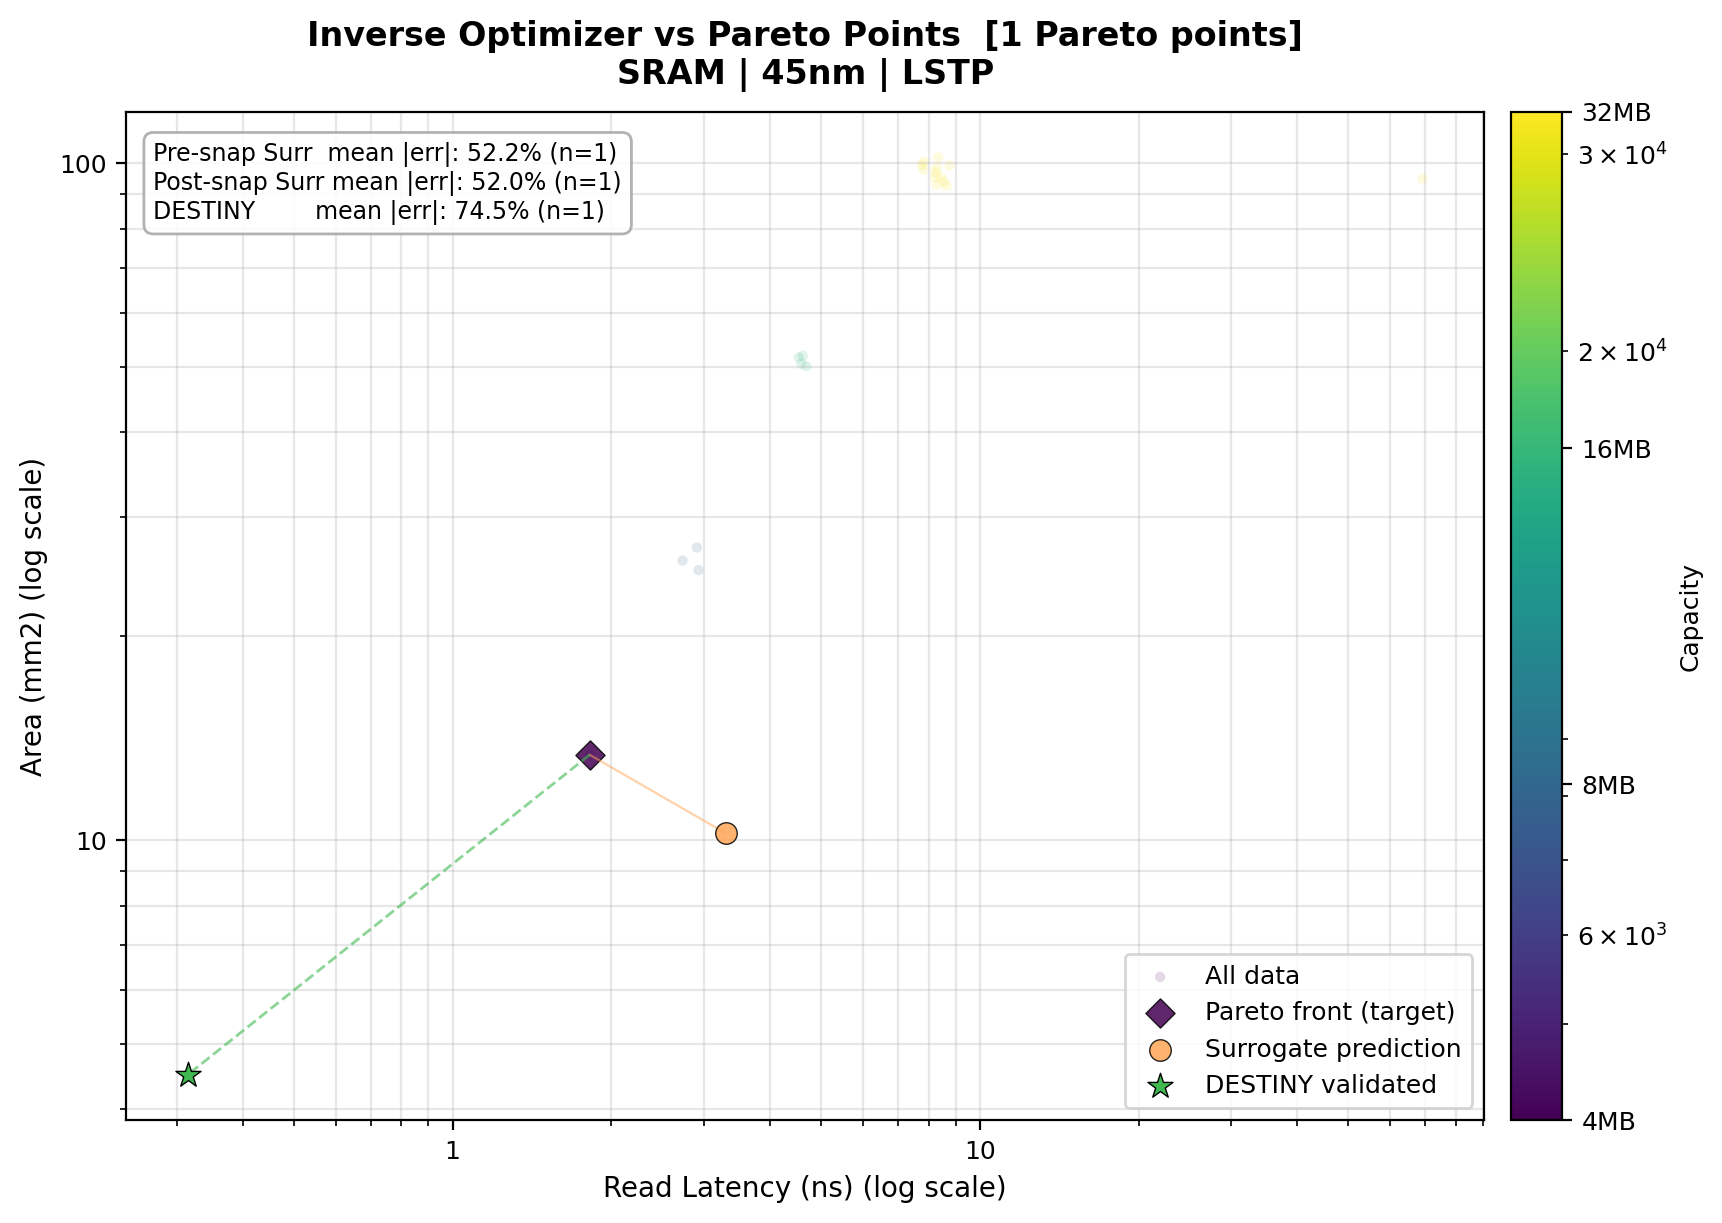

The table this chart was drawn from, first rows:
is_original, target_idx, x_percentile, y_percentile, node_nm, target_x, target_y, surr_x, surr_y, surr_err_x_pct, surr_err_y_pct, surr_mean_abs_err_pct, post_snap_surr_x, post_snap_surr_y, post_snap_surr_err_x_pct, post_snap_surr_err_y_pct, post_snap_surr_mean_abs_err_pct, orig_capacity_kb, orig_word_width_bits, orig_associativity, orig_data_stacked_die_count, orig_data_mux_sense_amp, orig_data_mux_output_lev2, orig_data_num_active_mat_per_col
False, 0, 4.762, 4.762, 45, 1.82, 13.36, 3.296, 10.23, 81.08, -23.41, 52.24, 3.17, 9.387, 74.18, -29.75, 51.97, 4096, 512, 4, 1, 1, 8, 16
